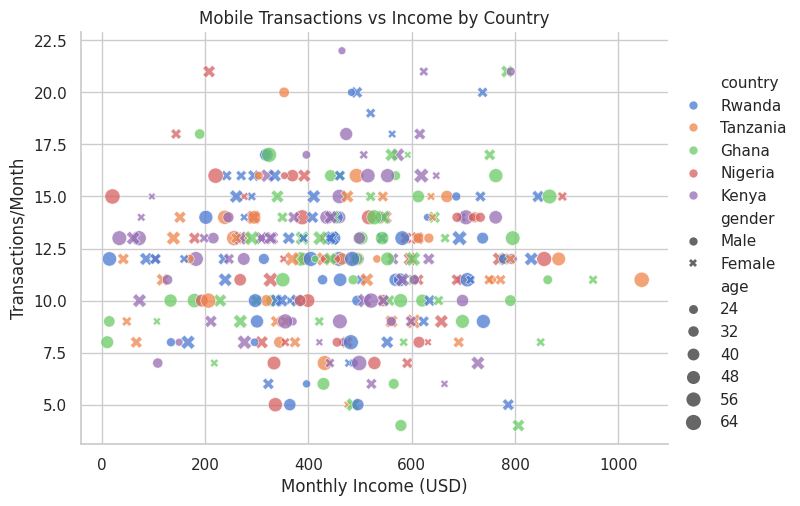

Reproduce this figure in Python. (Note: this script raises an exception after producing the figure.)
import matplotlib
matplotlib.use('Agg')
import seaborn as sns
import matplotlib.pyplot as plt
import pandas as pd
import numpy as np

print(f'Seaborn version: {sns.__version__}')

# ── Seaborn themes ────────────────────────────────────────────────────────────
print('\nAvailable themes:', ['darkgrid','whitegrid','dark','white','ticks'])
print('Available palettes:', sns.palettes.SEABORN_PALETTES.keys())

# Apply a theme
sns.set_theme(style='whitegrid', palette='muted', font_scale=1.1)
print('\nTheme set to whitegrid + muted palette')

import matplotlib
matplotlib.use('Agg')
import seaborn as sns
import matplotlib.pyplot as plt
import pandas as pd
import numpy as np

sns.set_theme(style='whitegrid', palette='muted')

# ── Simulate African mobile banking dataset ───────────────────────────────────
np.random.seed(42)
n = 300
df = pd.DataFrame({
    'country'    : np.random.choice(['Kenya','Nigeria','Ghana','Rwanda','Tanzania'], n),
    'age'        : np.random.randint(18, 65, n),
    'income_usd' : np.abs(np.random.normal(450, 200, n)),
    'tx_per_month': np.random.poisson(12, n),
    'gender'     : np.random.choice(['Male','Female'], n),
    'has_account': np.random.choice([0, 1], n, p=[0.3, 0.7]),
})
df['tx_value'] = df['income_usd'] * df['tx_per_month'] * np.random.uniform(0.1, 0.5, n)

print(df.head())
print(f'\nShape: {df.shape}')
print(df.dtypes)

import matplotlib
matplotlib.use('Agg')
import seaborn as sns
import matplotlib.pyplot as plt
import pandas as pd
import numpy as np

sns.set_theme(style='whitegrid', palette='muted')
np.random.seed(42)
n = 300
df = pd.DataFrame({
    'country'    : np.random.choice(['Kenya','Nigeria','Ghana','Rwanda','Tanzania'], n),
    'age'        : np.random.randint(18, 65, n),
    'income_usd' : np.abs(np.random.normal(450, 200, n)),
    'tx_per_month': np.random.poisson(12, n),
    'gender'     : np.random.choice(['Male','Female'], n),
})

# Figure-level: relplot (scatter)
fig = sns.relplot(data=df, x='income_usd', y='tx_per_month',
                  hue='country', style='gender', size='age',
                  sizes=(30, 120), alpha=0.75, height=5, aspect=1.4)
fig.set(title='Mobile Transactions vs Income by Country', xlabel='Monthly Income (USD)', ylabel='Transactions/Month')
fig.savefig('/tmp/day15_relplot.png', dpi=120, bbox_inches='tight')
print('relplot saved')
plt.close()

import matplotlib
matplotlib.use('Agg')
import seaborn as sns
import matplotlib.pyplot as plt
import pandas as pd
import numpy as np

sns.set_theme(style='whitegrid', palette='Set2')
np.random.seed(42)
n = 300
df = pd.DataFrame({
    'country'    : np.random.choice(['Kenya','Nigeria','Ghana','Rwanda','Tanzania'], n),
    'age'        : np.random.randint(18, 65, n),
    'income_usd' : np.abs(np.random.normal(450, 200, n)),
    'tx_per_month': np.random.poisson(12, n),
    'gender'     : np.random.choice(['Male','Female'], n),
})

# catplot: box per country
fig = sns.catplot(data=df, x='country', y='income_usd', hue='gender',
                  kind='box', height=5, aspect=1.6, palette='Set2')
fig.set(title='Income Distribution by Country and Gender', ylabel='Monthly Income (USD)')
fig.savefig('/tmp/day15_catplot.png', dpi=120, bbox_inches='tight')
print('catplot saved')
plt.close()

import matplotlib
matplotlib.use('Agg')
import seaborn as sns
import matplotlib.pyplot as plt
import pandas as pd
import numpy as np
np.random.seed(42)

# YOUR CODE HERE
